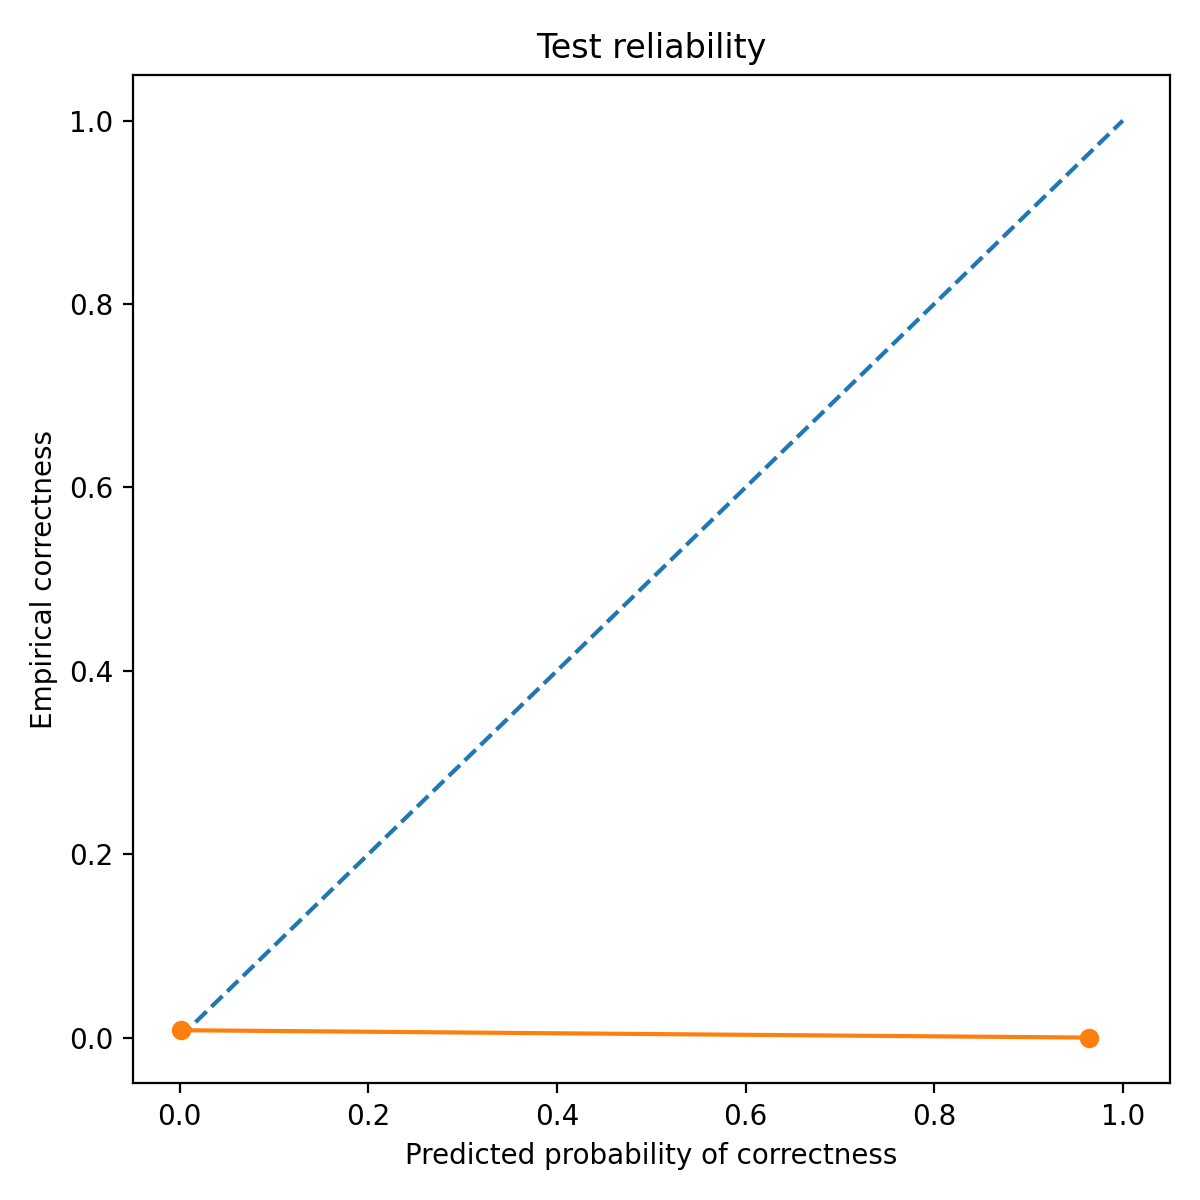

The file beside this chart, header and first rows:
bin_left, bin_right, count, mean_pred_correct, empirical_correct, empirical_wrong
0.0, 0.1, 498, 0.001387, 0.008032, 0.992
0.9, 1.0, 1, 0.9637, 0.0, 1.0
